9-way image classification set "dataset1" from GitHub (billjcapps/VRScavengerHunt); label vocabulary: DC Comics, Doctor Who, Firefly, lotr, shelf, Spider-Man, Star Wars, table, weapon.

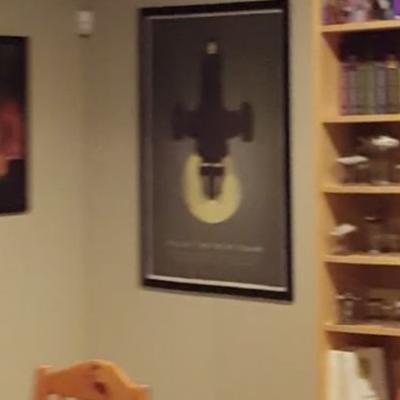
Label: Firefly

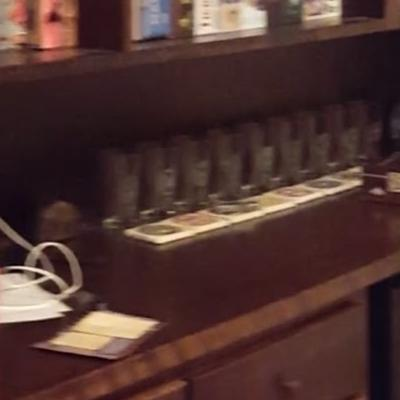
Label: shelf

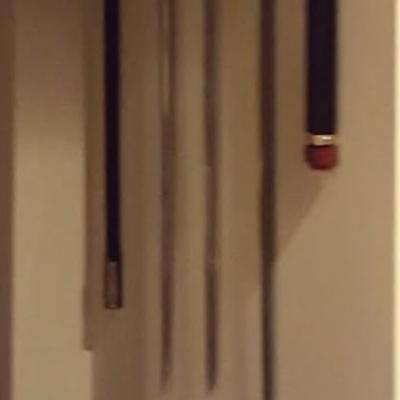
Label: weapon

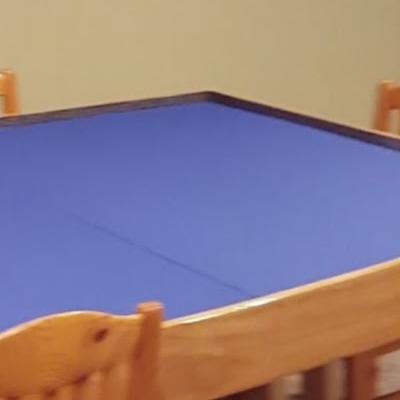
Label: table

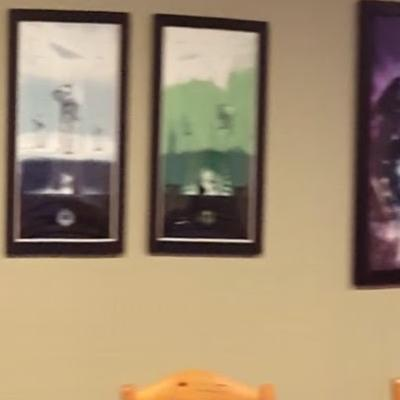
Label: Star Wars

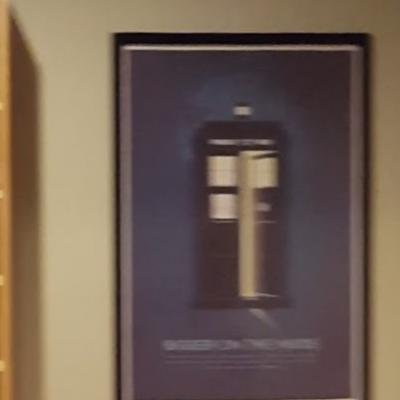
Label: Doctor Who
